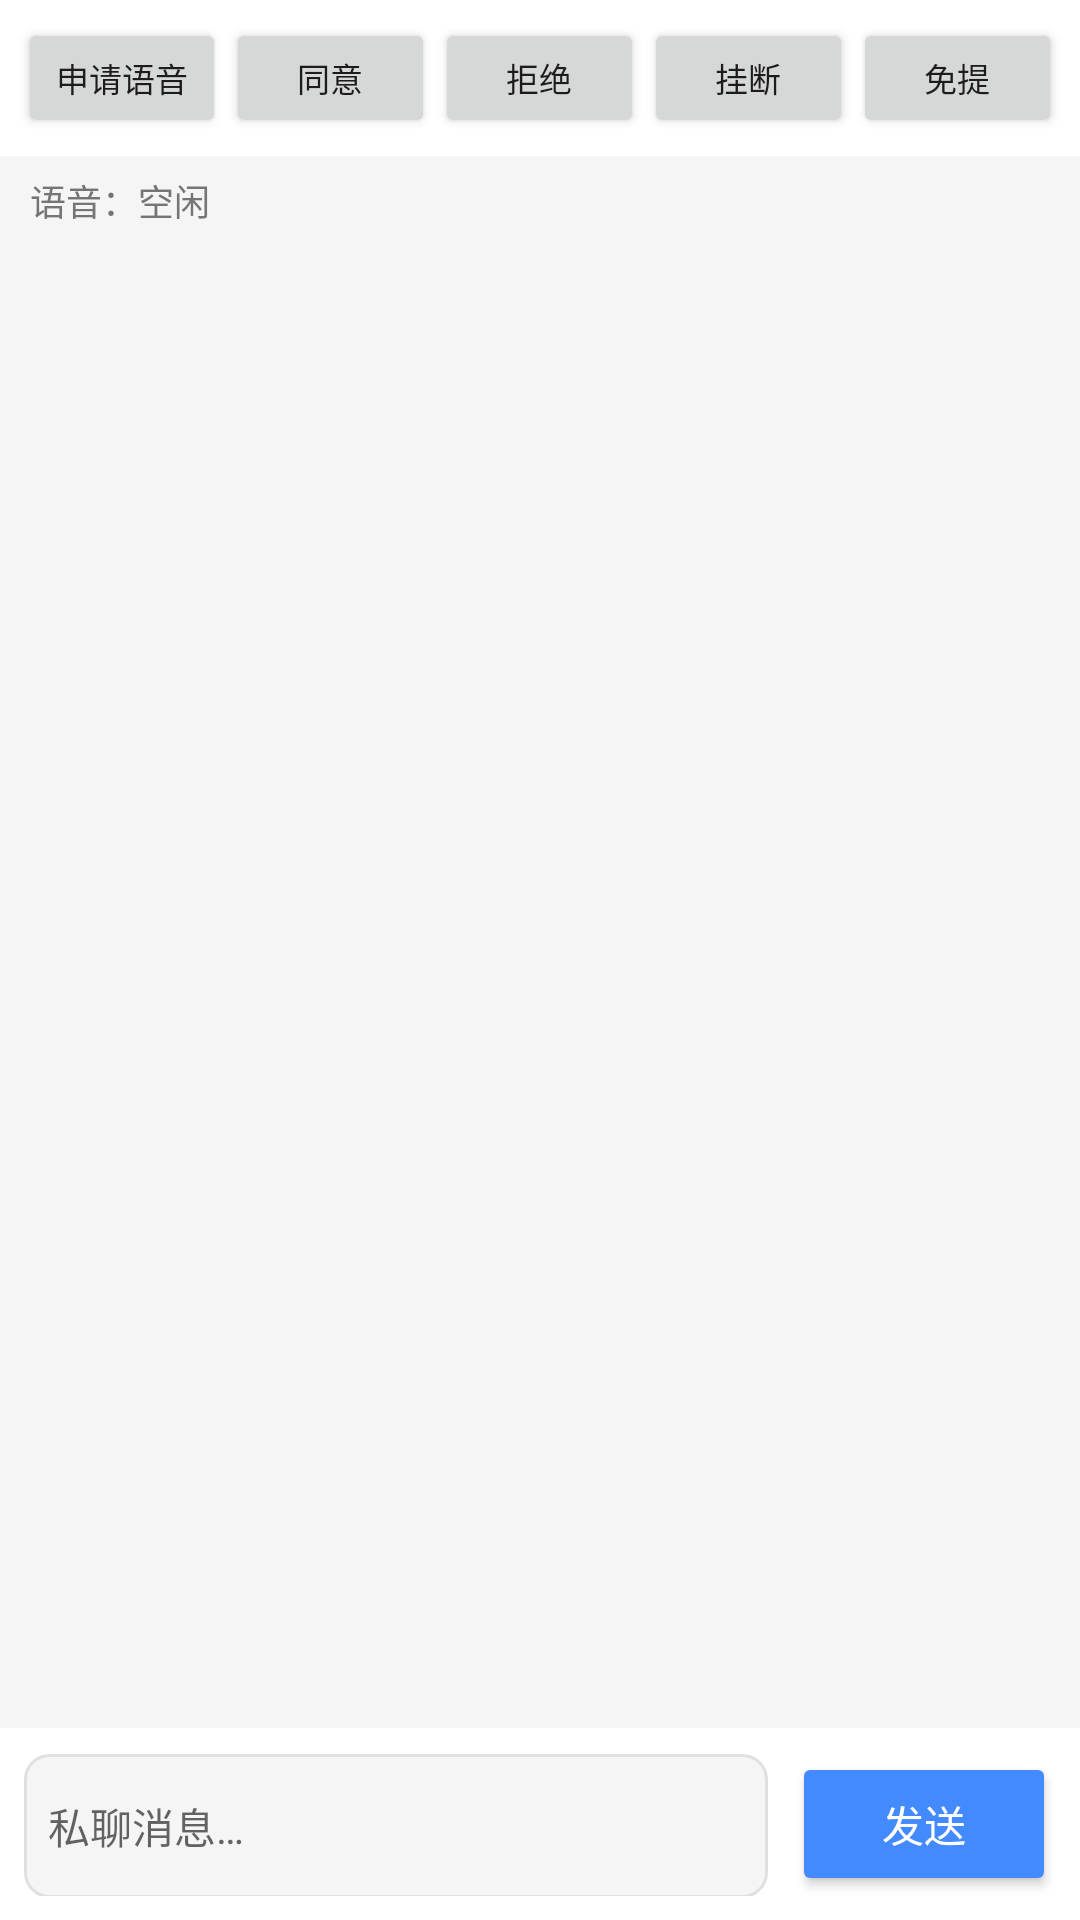

Layout XML and referenced resources for this Android screen:
<!-- AndroidManifest.xml: application theme Theme.FeixueChat -->
<!-- res/layout/activity_p2p_chat.xml -->
<?xml version="1.0" encoding="utf-8"?>

<LinearLayout xmlns:android="http://schemas.android.com/apk/res/android"
    android:layout_width="match_parent"
    android:layout_height="match_parent"
    android:background="@color/bg_light"
    android:orientation="vertical">

    <LinearLayout
        android:layout_width="match_parent"
        android:layout_height="wrap_content"
        android:gravity="center_vertical"
        android:padding="6dp"
        android:background="@color/white">

        <Button
            android:id="@+id/btnRequestVoice"
            android:layout_width="0dp"
            android:layout_height="40dp"
            android:layout_weight="1"
            android:text="申请语音"
            android:textSize="11sp" />

        <Button
            android:id="@+id/btnAcceptVoice"
            android:layout_width="0dp"
            android:layout_height="40dp"
            android:layout_weight="1"
            android:text="同意"
            android:textSize="11sp" />

        <Button
            android:id="@+id/btnRejectVoice"
            android:layout_width="0dp"
            android:layout_height="40dp"
            android:layout_weight="1"
            android:text="拒绝"
            android:textSize="11sp" />

        <Button
            android:id="@+id/btnEndVoice"
            android:layout_width="0dp"
            android:layout_height="40dp"
            android:layout_weight="1"
            android:text="挂断"
            android:textSize="11sp" />

        <Button
            android:id="@+id/btnSpeakerphone"
            android:layout_width="0dp"
            android:layout_height="40dp"
            android:layout_weight="1"
            android:text="免提"
            android:textSize="11sp" />
    </LinearLayout>

    <TextView
        android:id="@+id/tvP2PVoiceStatus"
        android:layout_width="match_parent"
        android:layout_height="30dp"
        android:gravity="center_vertical"
        android:paddingHorizontal="10dp"
        android:text="语音：空闲"
        android:textColor="@color/text_secondary"
        android:textSize="12sp" />

    <androidx.recyclerview.widget.RecyclerView
        android:id="@+id/rvMessagesP2P"
        android:layout_width="match_parent"
        android:layout_height="0dp"
        android:layout_weight="1"
        android:padding="8dp" />

    <LinearLayout
        android:layout_width="match_parent"
        android:layout_height="wrap_content"
        android:background="@color/white"
        android:orientation="horizontal"
        android:padding="8dp">

        <EditText
            android:id="@+id/etInputP2P"
            android:layout_width="0dp"
            android:layout_height="48dp"
            android:layout_weight="1"
            android:background="@drawable/bg_input"
            android:hint="私聊消息…"
            android:inputType="textMultiLine"
            android:maxLines="3"
            android:padding="8dp"
            android:textSize="14sp" />

        <Button
            android:id="@+id/btnSendP2P"
            android:layout_width="wrap_content"
            android:layout_height="48dp"
            android:layout_marginStart="8dp"
            android:backgroundTint="@color/accent"
            android:paddingHorizontal="20dp"
            android:text="发送"
            android:textColor="@color/white"
            android:textSize="14sp" />
    </LinearLayout>
</LinearLayout>
<!-- resources referenced by this layout -->
<resources>
  <color name="accent">#FF448AFF</color>
  <color name="bg_light">#FFF5F5F5</color>
  <color name="text_secondary">#FF757575</color>
  <color name="white">#FFFFFFFF</color>
  <!-- drawable bg_input (drawable) -->
  <?xml version="1.0" encoding="utf-8"?>
  
  <shape xmlns:android="http://schemas.android.com/apk/res/android"
      android:shape="rectangle">
      <solid android:color="#FFF5F5F5" />
      <corners android:radius="8dp" />
      <stroke android:width="1dp" android:color="#FFE0E0E0" />
  </shape>
  <style name="Theme.FeixueChat" parent="Theme.MaterialComponents.Light.NoActionBar">
          <item name="colorPrimary">@color/primary</item>
          <item name="colorPrimaryDark">@color/primary_dark</item>
          <item name="colorAccent">@color/accent</item>
          <item name="colorOnPrimary">@color/white</item>
          <item name="colorSurface">@color/white</item>
          <item name="colorOnSurface">@color/text_primary</item>
          <item name="android:statusBarColor">@color/primary_dark</item>
      </style>
  <color name="primary">#FF1976D2</color>
  <color name="primary_dark">#FF1565C0</color>
  <color name="text_primary">#FF212121</color>
</resources>
